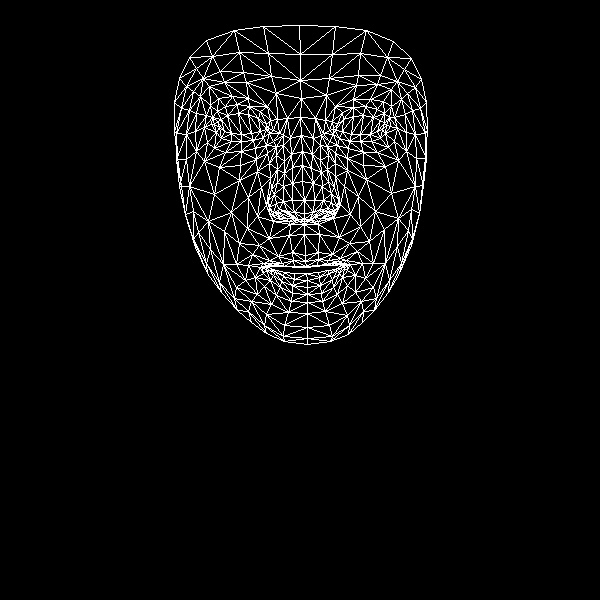

The table this chart was drawn from, first rows:
, x, y
0, 305, 255
1, 304, 213
2, 304, 224
3, 292, 167
4, 304, 200
5, 302, 181
6, 301, 135
7, 219, 127
8, 301, 98
9, 300, 80
10, 299, 25
11, 305, 261
12, 306, 266
13, 306, 267
14, 306, 273
15, 307, 280
16, 307, 287
17, 307, 294
18, 307, 302
19, 304, 219
20, 294, 218
21, 179, 78
22, 253, 140
23, 241, 141
24, 231, 141
25, 216, 132
26, 263, 137
27, 237, 104
28, 249, 106
29, 225, 106
30, 217, 111
31, 207, 142
32, 266, 314
33, 214, 124
34, 176, 133
35, 195, 131
36, 248, 197
37, 292, 252
38, 294, 266
39, 278, 256
40, 269, 260
41, 284, 266
42, 277, 266
43, 255, 277
44, 294, 212
45, 292, 200
46, 200, 96
47, 269, 163
48, 269, 207
49, 268, 200
50, 214, 194
51, 292, 183
52, 224, 82
53, 209, 86
54, 189, 57
55, 276, 93
56, 260, 111
57, 248, 265
58, 195, 247
59, 277, 214
... 408 more rows
